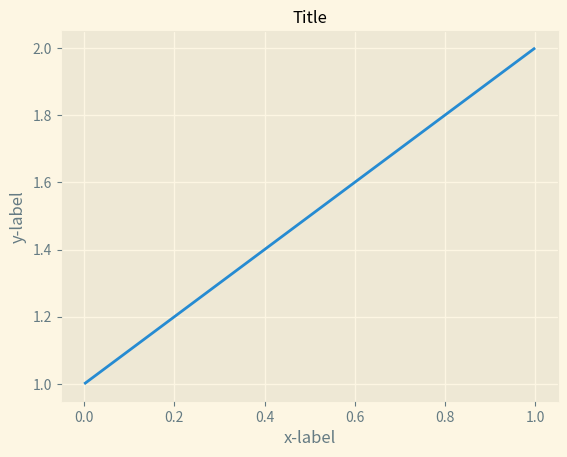
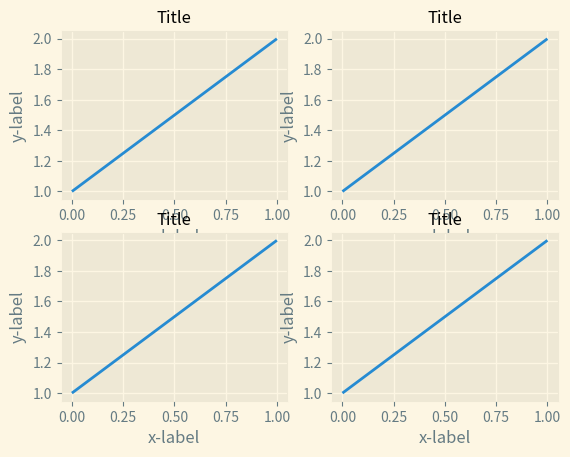
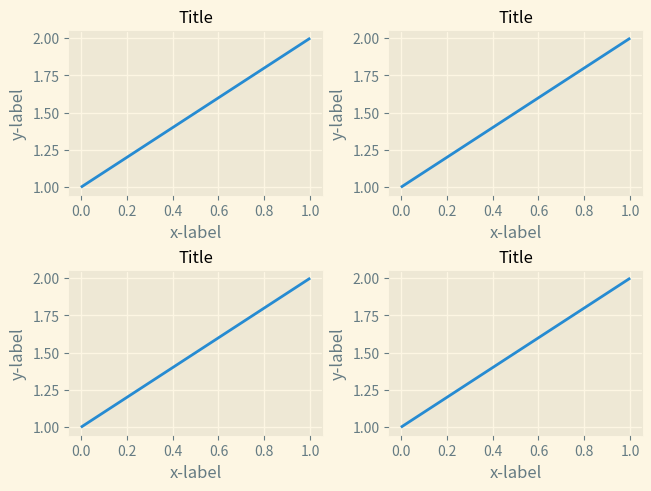
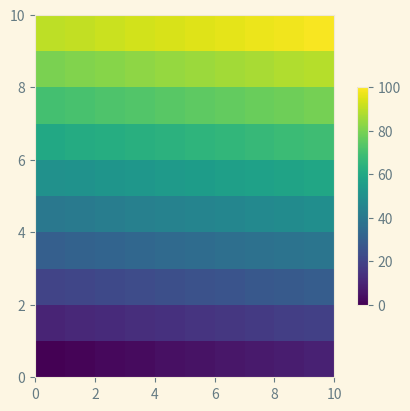
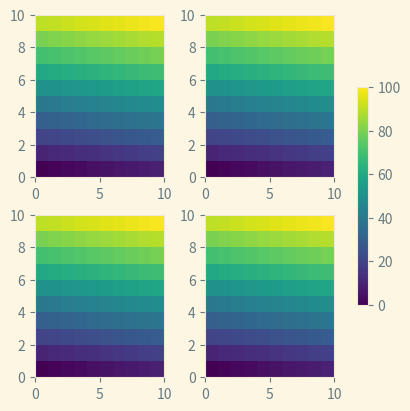
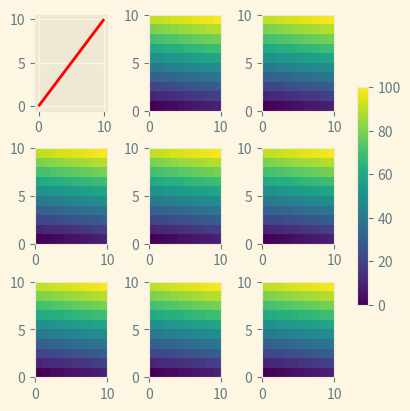
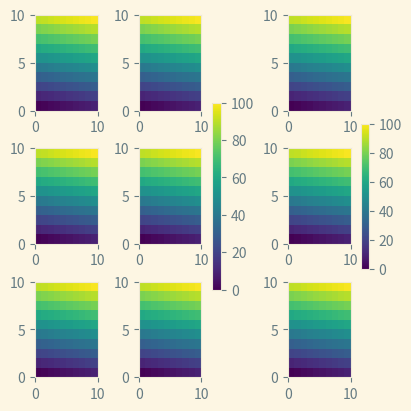
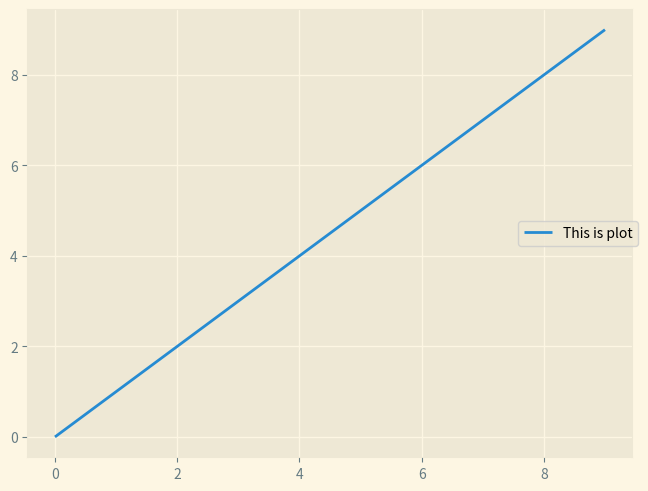
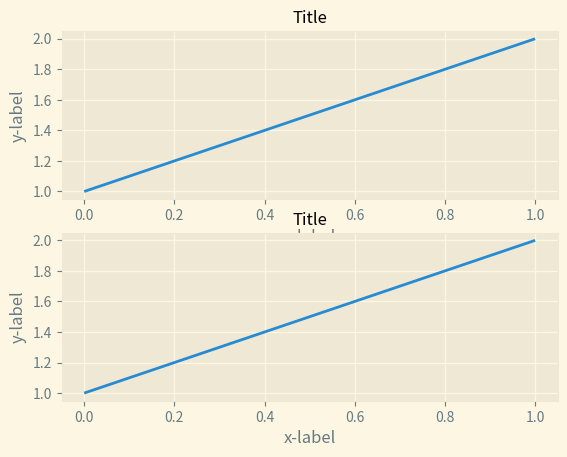
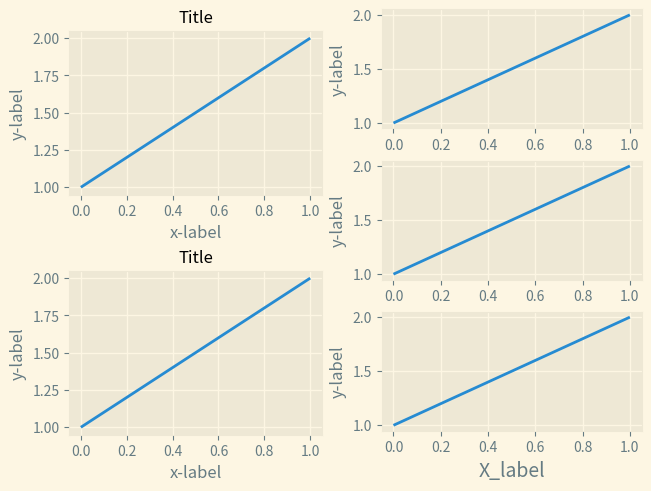
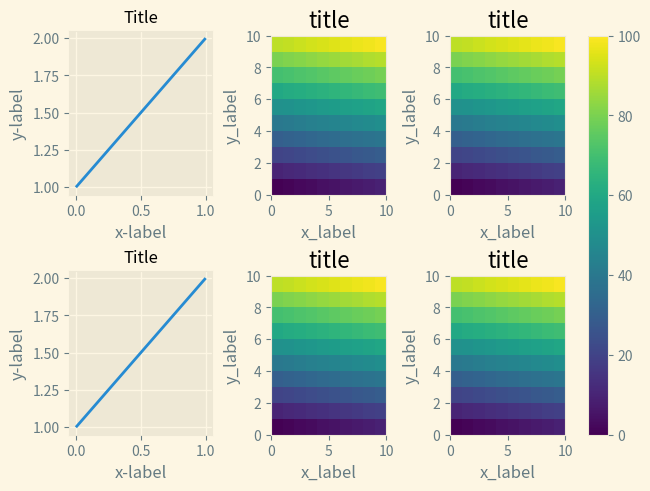
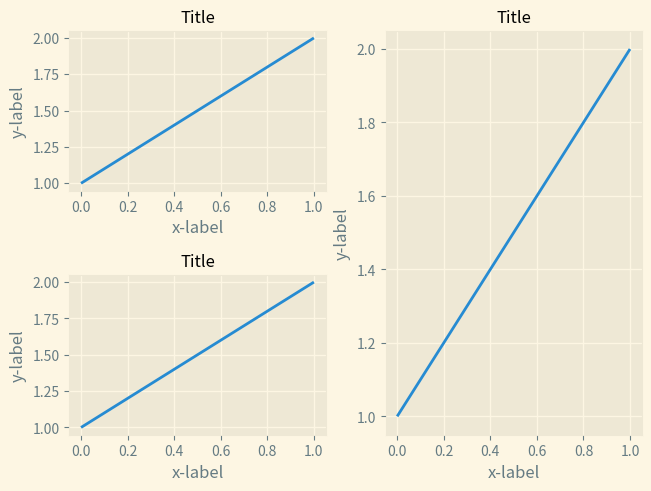

Here is the Python script that generated these plots, in order:
import matplotlib.pyplot as plt
import matplotlib as mpl
import numpy as np

plt.style.use('Solarize_Light2')

def example_plot(ax, fontsize = 12, hide_labels = False):
    ax.plot([1, 2])
    
    if hide_labels:
        ax.set_xticklabels([])
        ax.set_yticklabels([])
    else:
        ax.set_xlabel('x-label', fontsize = fontsize)
        ax.set_ylabel('y-label', fontsize = fontsize)
        ax.set_title('Title', fontsize = fontsize)
    
fig, ax = plt.subplots(constrained_layout = False)
example_plot(ax)
plt.show()

fig, axs = plt.subplots(2, 2, constrained_layout = False)
for ax in axs.flat:
    example_plot(ax)
plt.show()

fig, axs = plt.subplots(2, 2, constrained_layout = True)
for ax in axs.flat:
    example_plot(ax)
plt.show()

import matplotlib.colors as mcolors
import matplotlib.gridspec as gridspec

arr = np.arange(100).reshape((10, 10))
norm = mcolors.Normalize(vmin=0., vmax=100.)

pc_kwargs = {'rasterized': True, 'cmap': 'viridis', 'norm': norm}
fig, ax = plt.subplots(figsize=(4, 4), constrained_layout=True)
im = ax.pcolormesh(arr, **pc_kwargs)
fig.colorbar(im, ax=ax, shrink=0.6)
plt.show()

fig, axs = plt.subplots(2, 2, figsize = (4, 4), constrained_layout = True)
for ax in axs.flat:
    im = ax.pcolormesh(arr, **pc_kwargs)

fig.colorbar(im, ax = axs, shrink = 0.6)
plt.show()

fig, axs = plt.subplots(3, 3, figsize = (4, 4), constrained_layout = True)
count = 0
for ax in axs.flat:
    if count == 0:
        ax.plot([0, 1, 2, 3, 4, 5, 6, 7, 8 ,9 , 10], color = 'red')
        count += 1
        continue
    im = ax.pcolormesh(arr, **pc_kwargs)
fig.colorbar(im, ax = axs, shrink = 0.6)
plt.show()

fig, axs = plt.subplots(3, 3, figsize = (4, 4), constrained_layout = True)
for ax in axs.flat:
    im = ax.pcolormesh(arr, **pc_kwargs)
fig.colorbar(im, ax = axs[0:, ][:, 1], shrink = 0.8)
fig.colorbar(im, ax = axs[:, -1], shrink = 0.4)
plt.show()

fig, ax = plt.subplots(constrained_layout = True)
ax.plot(np.arange(10), label = 'This is plot')
ax.legend(loc = 'center left', bbox_to_anchor = (0.8, 0.5))

fig = plt.figure()
gs1 = gridspec.GridSpec(2, 1, figure = fig)
ax1 = fig.add_subplot(gs1[0])
ax2 = fig.add_subplot(gs1[1])

example_plot(ax1)
example_plot(ax2)
plt.show()

fig = plt.figure(constrained_layout = True)

gs0 = fig.add_gridspec(1, 2)

gs1 = gs0[0].subgridspec(2, 1)
ax1 = fig.add_subplot(gs1[0])
ax2 = fig.add_subplot(gs1[1])

example_plot(ax1)
example_plot(ax2)

gs2 = gs0[1].subgridspec(3, 1)

for ss in gs2:
    ax = fig.add_subplot(ss)
    example_plot(ax)
    ax.set_title("")
    ax.set_xlabel("")

ax.set_xlabel("X_label", fontsize = 14)
plt.show()

fig = plt.figure(constrained_layout = True)
gs0 = fig.add_gridspec(1, 2, figure = fig, width_ratios = [1., 2.])
gsl = gs0[0].subgridspec(2, 1)
gsr = gs0[1].subgridspec(2, 2)
    
for gs in gsl:
    ax = fig.add_subplot(gs)
    example_plot(ax)

axs = []

for gs in gsr:
    ax = fig.add_subplot(gs)
    pcm = ax.pcolormesh(arr, **pc_kwargs)
    ax.set_xlabel('x_label')
    ax.set_ylabel('y_label')
    ax.set_title('title')
    
    axs += [ax]
    
fig.colorbar(pcm, ax = axs)
plt.show()

fig = plt.figure(constrained_layout = True)
ax1 = plt.subplot(2, 2, 1)
ax2 = plt.subplot(2, 2, 3)
ax3 = plt.subplot(2, 2, (2, 4))

example_plot(ax1)
example_plot(ax2)
example_plot(ax3)
plt.show()